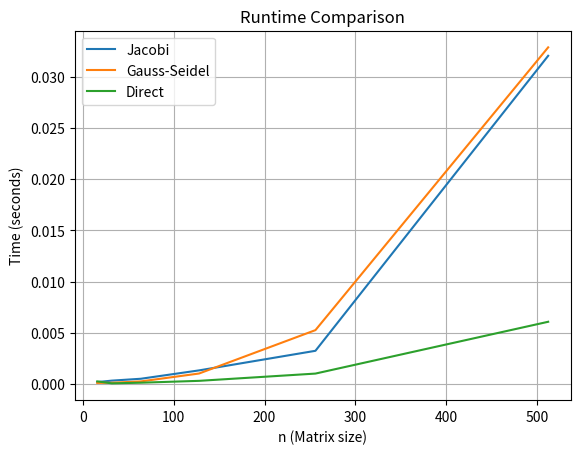
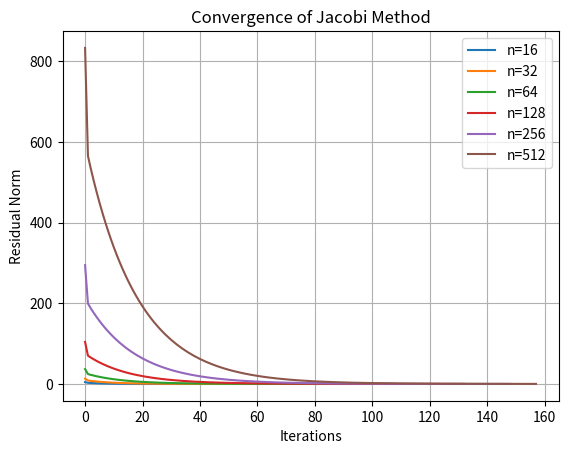
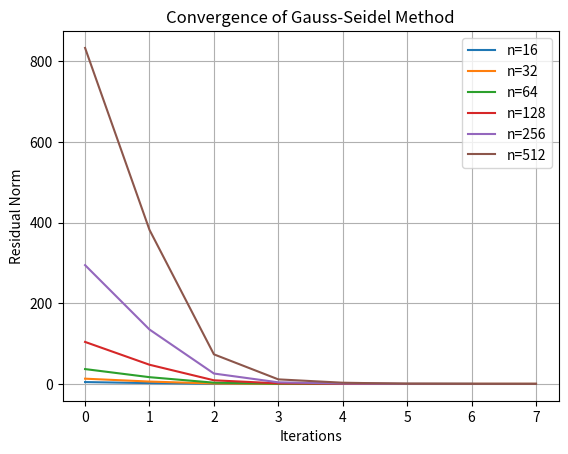

Python code for these plots, in order:
import time
import numpy as np
from scipy.linalg import solve
import matplotlib.pyplot as plt

def jacobi_lgs(A, b, x0, maxiter=500, tol=1e-4):
    """
    Solves the linear system Ax = b using the Jacobi iterative method.

    Parameters:
    - A (ndarray): Coefficient matrix of size n x n.
    - b (ndarray): Right-hand side vector of size n.
    - x0 (ndarray): Initial guess for the solution vector of size n.
    - maxiter (int): Maximum number of iterations allowed (default: 500).
    - tol (float): Convergence tolerance for the relative residual (default: 1e-4).

    Returns:
    - x_new (ndarray): Approximate solution vector of size n.
    - iterates (list): List of solution vectors at each iteration.
    - k (int): Number of iterations performed.
    - elapsed_time (float): Total runtime of the method in seconds.

    Raises:
    - ValueError: If the method does not converge within the maximum number of iterations.

    Notes:
    - The method splits A into D (diagonal) and R (off-diagonal).
    - The stopping criterion is based on the relative residual norm ||rk|| <= tol * ||r0||.
    """
    n = len(b)
    x = x0.copy()
    iterates = [x.copy()]

    # Extract diagonal and off-diagonal components
    D = np.diag(A)  # Diagonal elements of A
    R = A - np.diagflat(D)  # Off-diagonal elements of A

    r0_norm = np.linalg.norm(b - np.dot(A, x0))  # Initial residual norm
    start_time = time.time()

    for k in range(maxiter):
        # Update the solution vector
        x_new = (b - np.dot(R, x)) / D
        iterates.append(x_new.copy())

        # Compute the residual norm
        r_norm = np.linalg.norm(b - np.dot(A, x_new))
        if r_norm <= tol * r0_norm:
            elapsed_time = time.time() - start_time
            return x_new, iterates, k + 1, elapsed_time
        x = x_new

    elapsed_time = time.time() - start_time
    raise ValueError(f"Jacobi method did not converge within {maxiter} iterations")


def gauss_seidel_lgs(A, b, x0, maxiter=500, tol=1e-4):
    """
    Solves the linear system Ax = b using the Gauss-Seidel iterative method.

    Parameters:
    - A (ndarray): Coefficient matrix of size n x n.
    - b (ndarray): Right-hand side vector of size n.
    - x0 (ndarray): Initial guess for the solution vector of size n.
    - maxiter (int): Maximum number of iterations allowed (default: 500).
    - tol (float): Convergence tolerance for the relative residual (default: 1e-4).

    Returns:
    - x_new (ndarray): Approximate solution vector of size n.
    - iterates (list): List of solution vectors at each iteration.
    - k (int): Number of iterations performed.
    - elapsed_time (float): Total runtime of the method in seconds.

    Raises:
    - ValueError: If the method does not converge within the maximum number of iterations.

    Notes:
    - The method splits A into (D + L) (lower triangular with diagonal) and U (strictly upper triangular).
    - The stopping criterion is based on the relative residual norm ||rk|| <= tol * ||r0||.
    """
    n = len(b)
    x = x0.copy()
    iterates = [x.copy()]

    # Split A into lower triangular and strictly upper triangular parts
    L_plus_D = np.tril(A)  # Lower triangular part including diagonal
    U = np.triu(A, k=1)  # Strictly upper triangular part (k=1 excludes the diagonal)

    r0_norm = np.linalg.norm(b - np.dot(A, x0))  # Initial residual norm
    start_time = time.time()

    for k in range(maxiter):
        # Compute the right-hand side
        rhs = b - np.dot(U, x)
        # Solve the triangular system (L + D)x_new = rhs
        x_new = np.linalg.solve(L_plus_D, rhs)

        iterates.append(x_new.copy())

        # Compute the residual norm
        r_norm = np.linalg.norm(b - np.dot(A, x_new))
        if r_norm <= tol * r0_norm:
            elapsed_time = time.time() - start_time
            return x_new, iterates, k + 1, elapsed_time
        x = x_new

    elapsed_time = time.time() - start_time
    raise ValueError(f"Gauss-Seidel method did not converge within {maxiter} iterations")


def construct_system(n):
    """
    Constructs the matrix A and vector b for the discretized integral equation.

    Parameters:
    - n (int): The size of the system (number of discretization points).

    Returns:
    - A (ndarray): Coefficient matrix of size n x n.
    - b (ndarray): Right-hand side vector of size n.

    Notes:
    - The discretization is based on points t_i = (i - 0.5) * h where h = 1 / n.
    - The diagonal of A is adjusted by adding 1/h.
    - b is a constant vector with all elements equal to 2/h.
    """
    h = 1 / n
    t = (np.arange(1, n + 1) - 0.5) * h  # Discretized points
    A = np.zeros((n, n))
    for i in range(n):
        for j in range(n):
            A[i, j] = np.cos(t[i] * t[j])
    np.fill_diagonal(A, A.diagonal() + 1 / h)  # Add 1/h to diagonal
    b = np.full((n,), 2 / h)  # Right-hand side vector
    return A, b



def is_diagonally_dominant(A):
    """
    Checks if the matrix A is strictly diagonally dominant.

    Parameters:
    - A (ndarray): Input matrix of size n x n.

    Returns:
    - (bool): True if A is strictly diagonally dominant, False otherwise.

    Notes:
    - A matrix is strictly diagonally dominant if |A[i, i]| > sum(|A[i, j]|) for all j ≠ i.
    - This condition ensures stability in certain iterative methods.
    """
    n = A.shape[0]
    for i in range(n):
        diag = abs(A[i, i])
        off_diag = np.sum(abs(A[i, :])) - diag
        if diag <= off_diag:
            return False
    return True


def is_symmetric_positive_definite(A):
    """
    Checks if the matrix A is symmetric positive definite.

    Parameters:
    - A (ndarray): Input matrix of size n x n.

    Returns:
    - (bool): True if A is symmetric positive definite, False otherwise.

    Notes:
    - A matrix is symmetric positive definite if:
        1. It is symmetric (A == A.T).
        2. All its eigenvalues are positive, which is verified using Cholesky decomposition.
    - If the Cholesky decomposition fails, the matrix is not positive definite.
    """
    # Check symmetry
    if not np.allclose(A, A.T):
        return False
    # Check positive definiteness
    try:
        np.linalg.cholesky(A)
        return True
    except np.linalg.LinAlgError:
        return False


def plot_iterates(residuals, method_name, n):
    """
    Plots the convergence of residual norms for iterative methods.

    Parameters:
    - residuals (list of lists): Residual norms for each iteration, one list per system size.
    - method_name (str): Name of the method (e.g., "Jacobi" or "Gauss-Seidel").
    - n (list): List of system sizes corresponding to the residuals.

    Notes:
    - Each curve in the plot corresponds to a specific system size (n).
    - Residual norms are plotted against iteration indices.
    """
    plt.figure()
    for n_val, res in zip(n, residuals):
        plt.plot(res, label=f"n={n_val}")
    plt.xlabel("Iterations")
    plt.ylabel("Residual Norm")
    plt.title(f"Convergence of {method_name}")
    plt.legend()
    plt.grid(True)
    plt.savefig(f"{method_name}_convergence.png")
    plt.show()



if __name__ == '__main__':
    #%% Part 1: Solve a small system to test Jacobi and Gauss-Seidel methods
    test_cases = [
        {
            "name": "Diagonally Dominant",
            "A": np.array([[4, -1, 0, 0],
                           [-1, 4, -1, 0],
                           [0, -1, 4, -1],
                           [0, 0, -1, 3]]),
            "b": np.array([15, 10, 10, 10]),
            "x0": np.ones(4)
        },
        {
            "name": "Symmetric Positive Definite",
            "A": np.array([[10, 2, 1],
                           [2, 8, 1],
                           [1, 1, 5]]),
            "b": np.array([7, 8, 6]),
            "x0": np.zeros(3)
        },
        {
            "name": "Non-Diagonally Dominant",
            "A": np.array([[2, 1, 1],
                           [1, 3, 2],
                           [1, 2, 4]]),
            "b": np.array([5, 6, 10]),
            "x0": np.zeros(3)
        },
        {
            "name": "Ill-Conditioned Matrix",
            "A": np.array([[1, 0.99, 0.98],
                           [0.99, 1, 0.99],
                           [0.98, 0.99, 1]]),
            "b": np.array([2.97, 2.97, 2.97]),
            "x0": np.zeros(3)
        }
    ]

    for case in test_cases:
        print(f"\nTest Case: {case['name']}")
        A, b, x0 = case["A"], case["b"], case["x0"]

        # Jacobi Method
        try:
            x_jacobi, jacobi_iterates, jacobi_iters, jacobi_time = jacobi_lgs(A, b, x0)
            print(f"Jacobi solution: {x_jacobi}")
            print(f"Jacobi iterations: {jacobi_iters}")
            print(f"Jacobi time: {jacobi_time:.6f} seconds")
        except ValueError as e:
            print(f"Jacobi method failed: {e}")

        # Gauss-Seidel Method
        try:
            x_gs, gs_iterates, gs_iters, gs_time = gauss_seidel_lgs(A, b, x0)
            print(f"Gauss-Seidel solution: {x_gs}")
            print(f"Gauss-Seidel iterations: {gs_iters}")
            print(f"Gauss-Seidel time: {gs_time:.6f} seconds")
        except ValueError as e:
            print(f"Gauss-Seidel method failed: {e}")

    #%% Part 2: Compare performance for increasing system sizes
    n_values = [16, 32, 64, 128, 256, 512]  # System sizes to test
    jacobi_times = []  # Store runtimes for the Jacobi method
    gs_times = []  # Store runtimes for the Gauss-Seidel method
    direct_times = []  # Store runtimes for the direct solver

    for n in n_values:
        # Construct the system (A, b) for the current size n
        A, b = construct_system(n)
        x0 = np.ones_like(b)  # Initial guess for the solution

        # Measure runtime of the Jacobi method
        start = time.time()
        jacobi_lgs(A, b, x0)
        jacobi_times.append(time.time() - start)

        # Measure runtime of the Gauss-Seidel method
        start = time.time()
        gauss_seidel_lgs(A, b, x0)
        gs_times.append(time.time() - start)

        # Measure runtime of the direct solver
        start = time.time()
        solve(A, b)
        direct_times.append(time.time() - start)

    # Plot runtime comparison
    plt.plot(n_values, jacobi_times, label="Jacobi")  # Jacobi runtime
    plt.plot(n_values, gs_times, label="Gauss-Seidel")  # Gauss-Seidel runtime
    plt.plot(n_values, direct_times, label="Direct")  # Direct solver runtime
    plt.xlabel("n (Matrix size)")
    plt.ylabel("Time (seconds)")
    plt.title("Runtime Comparison")
    plt.legend()
    plt.grid(True)
    plt.savefig("runtime_comparison.png")
    plt.show()

    #%% Bonus Task: Analyze Residual Convergence and Matrix Properties
    n_values = [16, 32, 64, 128, 256, 512]  # Different system sizes for testing
    jacobi_residuals = []  # To store residual norms for Jacobi method
    gs_residuals = []  # To store residual norms for Gauss-Seidel method

    for n in n_values:
        # Construct the system (A, b) for the given size n
        A, b = construct_system(n)
        x0 = np.ones_like(b)  # Initial guess for the solution vector

        # Check matrix properties for the first system (n = 16) as a one-time verification
        if n == n_values[0]:
            print(f"Matrix is diagonally dominant: {is_diagonally_dominant(A)}")  # Check diagonal dominance
            print(f"Matrix is symmetric positive definite: {is_symmetric_positive_definite(A)}")  # Check SPD property

        # Solve using the Jacobi method and track residuals
        _, jacobi_iterates, _, _ = jacobi_lgs(A, b, x0)
        # Compute residual norms ||b - Ax|| for all iterations
        jacobi_residuals.append([np.linalg.norm(b - np.dot(A, x)) for x in jacobi_iterates])

        # Solve using the Gauss-Seidel method and track residuals
        _, gs_iterates, _, _ = gauss_seidel_lgs(A, b, x0)
        # Compute residual norms ||b - Ax|| for all iterations
        gs_residuals.append([np.linalg.norm(b - np.dot(A, x)) for x in gs_iterates])

    # Plot residual convergence for the Jacobi method
    plot_iterates(jacobi_residuals, "Jacobi Method", n_values)

    # Plot residual convergence for the Gauss-Seidel method
    plot_iterates(gs_residuals, "Gauss-Seidel Method", n_values)


